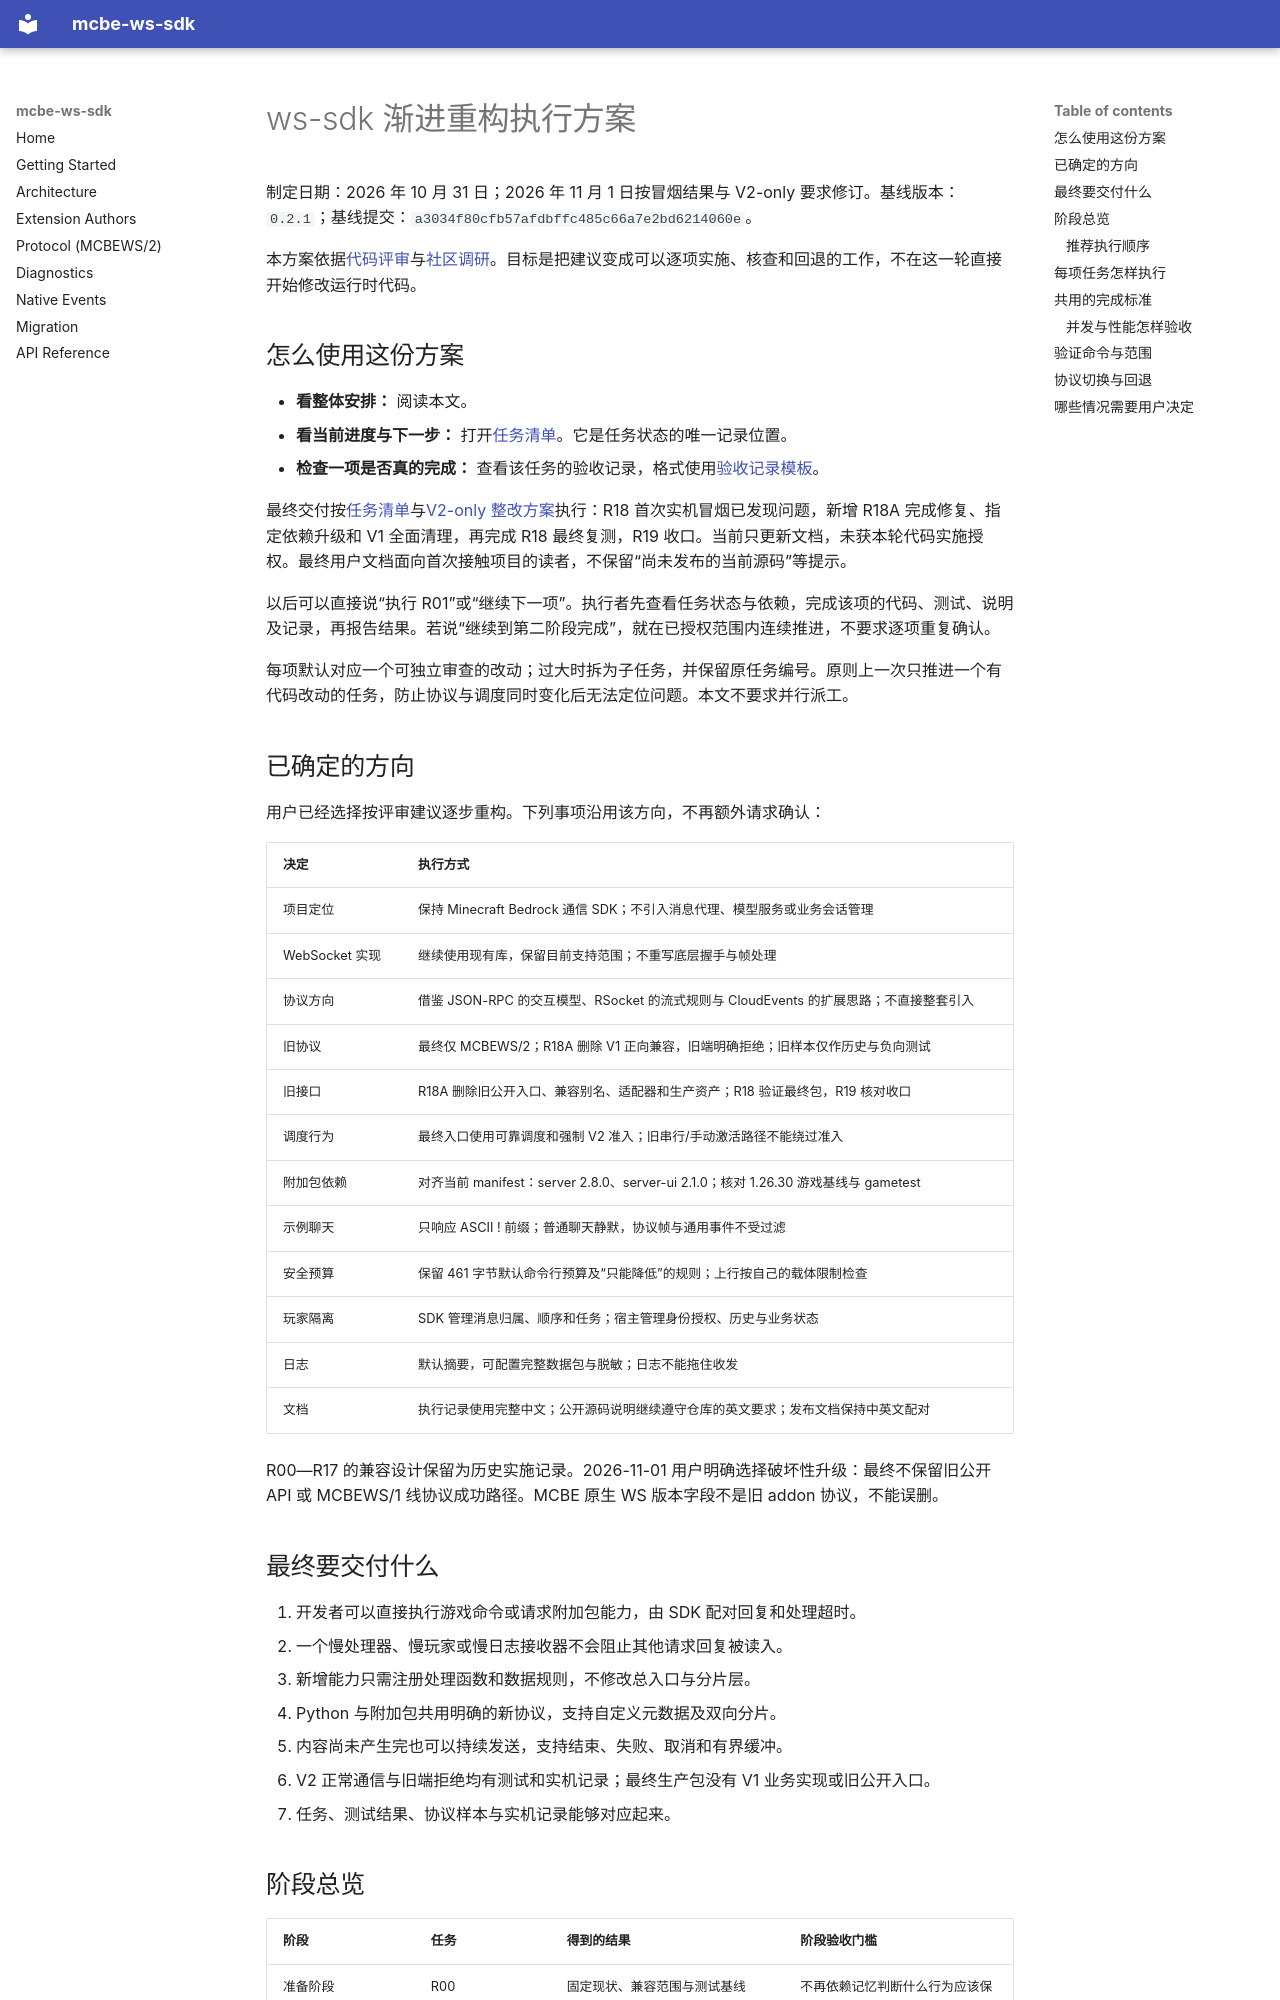

repository: rice-awa/mcbe-ws-sdk · page: plans/ws-sdk-refactor/README.zh/index.html · generator: mkdocs

# ws-sdk 渐进重构执行方案

制定日期：2026 年 10 月 31 日；2026 年 11 月 1 日按冒烟结果与 V2-only 要求修订。基线版本：`0.2.1`；基线提交：`a3034f80cfb57afdbffc485c66a7e2bd6214060e`。

本方案依据[代码评审](../../reviews/2026-10-31-protocol-refactor-proposal.zh.md)与[社区调研](../../reviews/2026-10-31-community-protocol-research.md)。目标是把建议变成可以逐项实施、核查和回退的工作，不在这一轮直接开始修改运行时代码。

## 怎么使用这份方案

- **看整体安排：** 阅读本文。
- **看当前进度与下一步：** 打开[任务清单](tasks.zh.md)。它是任务状态的唯一记录位置。
- **检查一项是否真的完成：** 查看该任务的验收记录，格式使用[验收记录模板](acceptance-template.zh.md)。

最终交付按[任务清单](tasks.zh.md#最终交付要求)与[V2-only 整改方案](v2-only-remediation.zh.md)执行：R18 首次实机冒烟已发现问题，新增 R18A 完成修复、指定依赖升级和 V1 全面清理，再完成 R18 最终复测，R19 收口。当前只更新文档，未获本轮代码实施授权。最终用户文档面向首次接触项目的读者，不保留“尚未发布的当前源码”等提示。

以后可以直接说“执行 R01”或“继续下一项”。执行者先查看任务状态与依赖，完成该项的代码、测试、说明及记录，再报告结果。若说“继续到第二阶段完成”，就在已授权范围内连续推进，不要求逐项重复确认。

每项默认对应一个可独立审查的改动；过大时拆为子任务，并保留原任务编号。原则上一次只推进一个有代码改动的任务，防止协议与调度同时变化后无法定位问题。本文不要求并行派工。

## 已确定的方向

用户已经选择按评审建议逐步重构。下列事项沿用该方向，不再额外请求确认：

| 决定 | 执行方式 |
| --- | --- |
| 项目定位 | 保持 Minecraft Bedrock 通信 SDK；不引入消息代理、模型服务或业务会话管理 |
| WebSocket 实现 | 继续使用现有库，保留目前支持范围；不重写底层握手与帧处理 |
| 协议方向 | 借鉴 JSON-RPC 的交互模型、RSocket 的流式规则与 CloudEvents 的扩展思路；不直接整套引入 |
| 旧协议 | 最终仅 MCBEWS/2；R18A 删除 V1 正向兼容，旧端明确拒绝；旧样本仅作历史与负向测试 |
| 旧接口 | R18A 删除旧公开入口、兼容别名、适配器和生产资产；R18 验证最终包，R19 核对收口 |
| 调度行为 | 最终入口使用可靠调度和强制 V2 准入；旧串行/手动激活路径不能绕过准入 |
| 附加包依赖 | 对齐当前 manifest：server 2.8.0、server-ui 2.1.0；核对 1.26.30 游戏基线与 gametest |
| 示例聊天 | 只响应 ASCII ! 前缀；普通聊天静默，协议帧与通用事件不受过滤 |
| 安全预算 | 保留 461 字节默认命令行预算及“只能降低”的规则；上行按自己的载体限制检查 |
| 玩家隔离 | SDK 管理消息归属、顺序和任务；宿主管理身份授权、历史与业务状态 |
| 日志 | 默认摘要，可配置完整数据包与脱敏；日志不能拖住收发 |
| 文档 | 执行记录使用完整中文；公开源码说明继续遵守仓库的英文要求；发布文档保持中英文配对 |

R00—R17 的兼容设计保留为历史实施记录。2026-11-01 用户明确选择破坏性升级：最终不保留旧公开 API 或 MCBEWS/1 线协议成功路径。MCBE 原生 WS 版本字段不是旧 addon 协议，不能误删。

## 最终要交付什么

1. 开发者可以直接执行游戏命令或请求附加包能力，由 SDK 配对回复和处理超时。
2. 一个慢处理器、慢玩家或慢日志接收器不会阻止其他请求回复被读入。
3. 新增能力只需注册处理函数和数据规则，不修改总入口与分片层。
4. Python 与附加包共用明确的新协议，支持自定义元数据及双向分片。
5. 内容尚未产生完也可以持续发送，支持结束、失败、取消和有界缓冲。
6. V2 正常通信与旧端拒绝均有测试和实机记录；最终生产包没有 V1 业务实现或旧公开入口。
7. 任务、测试结果、协议样本与实机记录能够对应起来。
